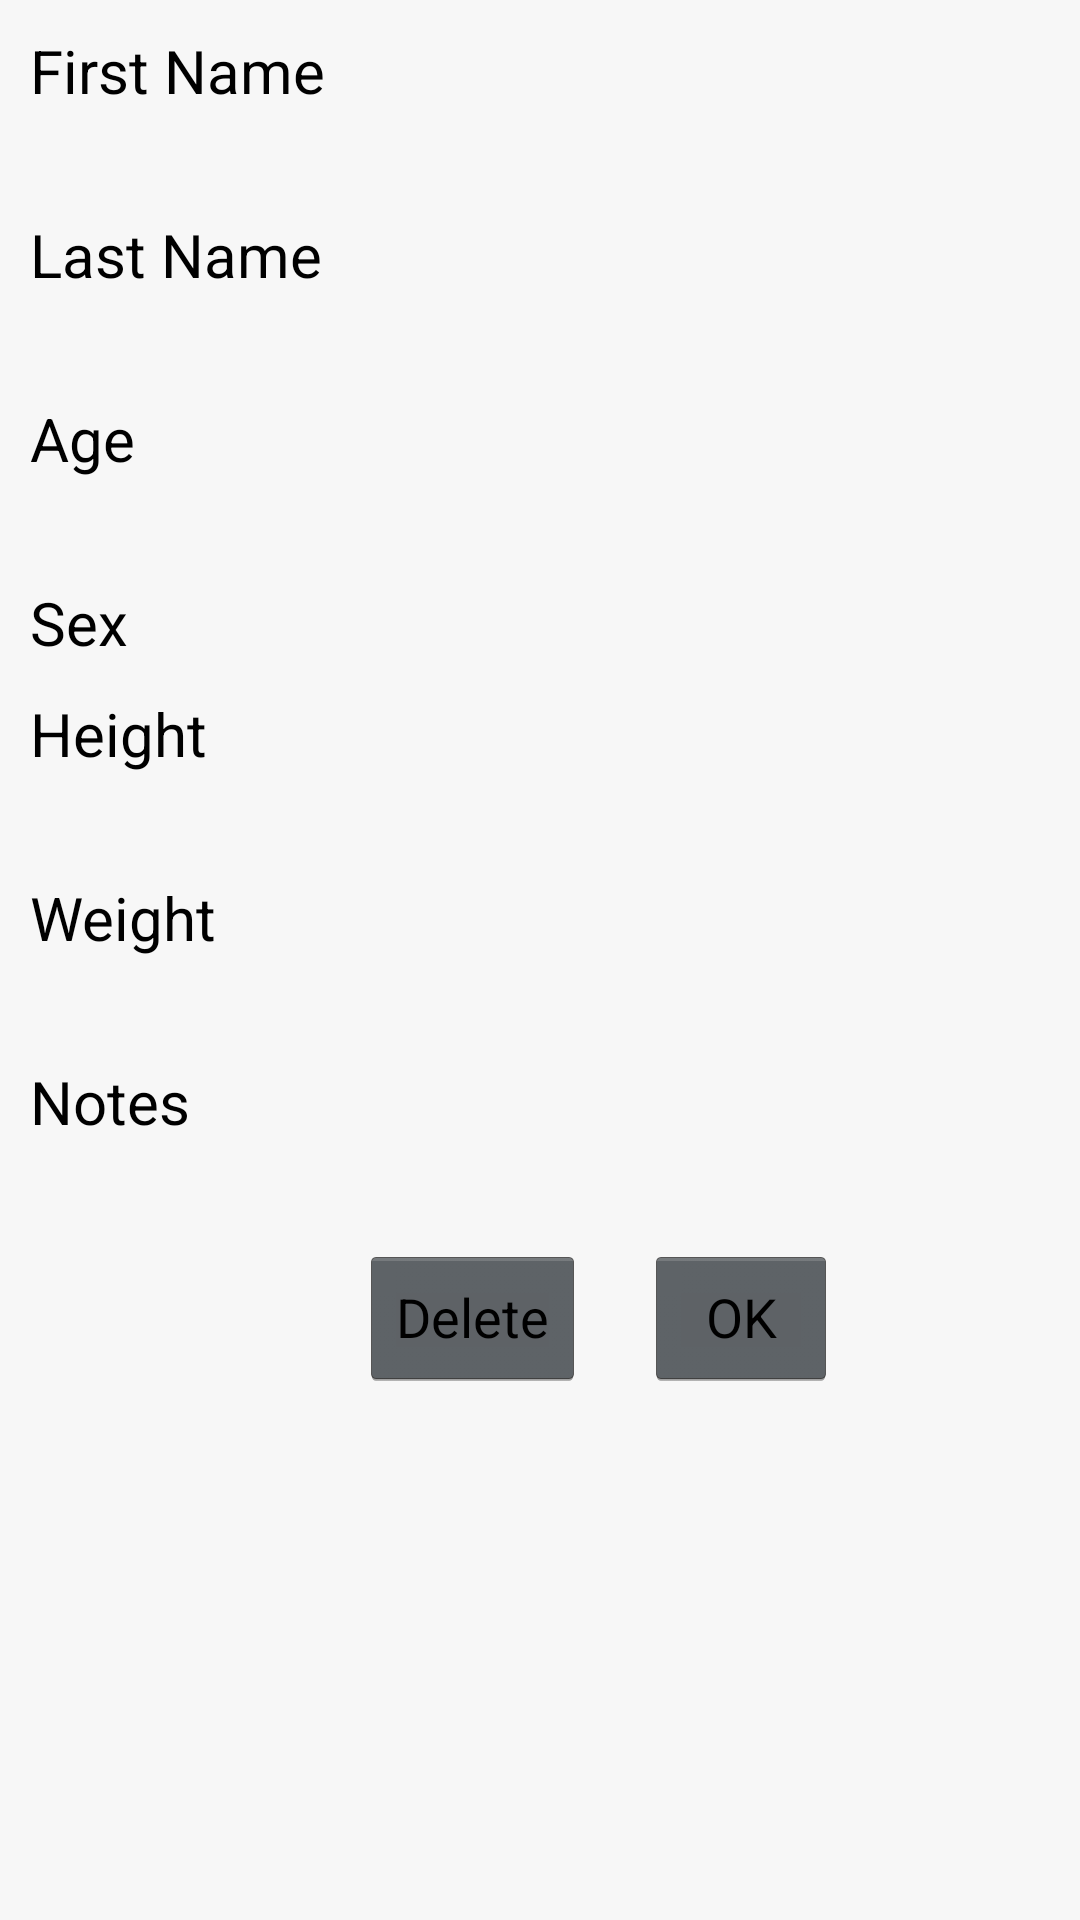

Android layout source for this screen:
<!-- AndroidManifest.xml: activity theme NormalActivityTheme -->
<!-- res/layout/activity_register_or_edit_patient_info.xml -->
<ScrollView xmlns:android="http://schemas.android.com/apk/res/android"
    xmlns:tools="http://schemas.android.com/tools"
    android:layout_width="match_parent"
    android:layout_height="wrap_content"
    android:background="@color/dkwhite"
    android:scrollbars="none"
    tools:context=".RegisterOrEditPatientInfoActivity" >

    <LinearLayout
        android:layout_width="match_parent"
        android:layout_height="wrap_content"
        android:orientation="vertical" >

        <TextView
            android:text="@string/text_patient_first_name"
            style="@style/TextViewStyle"/>
            
        <EditText
            android:id="@+id/edit_patient_first_name"
            android:inputType="text"
            style="@style/EditTextStyle"/>

        <TextView
            android:text="@string/text_patient_last_name"
            style="@style/TextViewStyle" />

        <EditText
            android:id="@+id/edit_patient_last_name"
            android:inputType="text"
            style="@style/EditTextStyle" />

        <TextView
            android:text="@string/text_patient_age"
            style="@style/TextViewStyle" />      

        <EditText
            android:id="@+id/edit_patient_age"
            android:inputType="number"
            style="@style/EditTextStyle" />

        <TextView
            android:text="@string/text_patient_sex"
            style="@style/TextViewStyle" />

        <Spinner
            android:id="@+id/spinner_sex_selector"
            android:layout_width="match_parent"
            android:layout_height="wrap_content"
            android:layout_marginLeft="25dp"
            android:layout_marginRight="15dp"
            android:background="@drawable/spinner_focused_holo_light"
            android:paddingLeft="10dp" />

        <TextView
            android:text="@string/text_patient_height"
            style="@style/TextViewStyle"/>     

        <LinearLayout
            android:layout_width="match_parent"
            android:layout_height="wrap_content"
            android:orientation="horizontal" >

            <EditText
                android:id="@+id/edit_patient_height"
                android:inputType="number"
                style="@style/EditTextWithSpinnerStyle" />

            <Spinner
                android:id="@+id/spinner_height_selector"
                style="@style/SpinnerWithEditTextStyle" />
        </LinearLayout>

        <TextView
            android:text="@string/text_patient_weight"
            style="@style/TextViewStyle" />

        <LinearLayout
            android:layout_width="match_parent"
            android:layout_height="wrap_content"
            android:orientation="horizontal" >

            <EditText
                android:id="@+id/edit_patient_weight"
                android:inputType="number"
                style="@style/EditTextWithSpinnerStyle" />
            
            <Spinner
                android:id="@+id/spinner_weight_selector"
                style="@style/SpinnerWithEditTextStyle" />
        </LinearLayout>

        <TextView
            android:text="@string/text_patient_notes"
            style="@style/TextViewStyle" />

        <EditText
            android:id="@+id/edit_patient_notes"
            android:inputType="text"
            style="@style/EditTextStyle" />

        <LinearLayout
            android:layout_width="wrap_content"
            android:layout_height="wrap_content"
            android:layout_marginTop="10dp"
            android:orientation="horizontal" >

            <Button
                android:id="@+id/btn_delete"
                android:layout_width="match_parent"
                android:layout_height="wrap_content"
                android:layout_gravity="right"
                android:layout_marginLeft="120dp"
                android:text="@string/btn_delete_patient"
                android:textColor="@color/black" />

            <Button
                android:id="@+id/btn_confirm"
                android:layout_width="match_parent"
                android:layout_height="wrap_content"
                android:layout_gravity="right"
                android:layout_margin="20dp"
                android:text="@string/btn_confirm_new_patient"
                android:textColor="@color/black" />
        </LinearLayout>
    </LinearLayout>

</ScrollView>
<!-- resources referenced by this layout -->
<resources>
  <color name="black">#ff000000</color>
  <color name="dkwhite">#f7f7f7</color>
  <string name="btn_confirm_new_patient">OK</string>
  <string name="btn_delete_patient">Delete</string>
  <string name="text_patient_age">Age</string>
  <string name="text_patient_first_name">First Name</string>
  <string name="text_patient_height">Height</string>
  <string name="text_patient_last_name">Last Name</string>
  <string name="text_patient_notes">Notes</string>
  <string name="text_patient_sex">Sex</string>
  <string name="text_patient_weight">Weight</string>
  <style name="EditTextStyle">
          <item name="android:layout_width">match_parent</item>
          <item name="android:layout_height">wrap_content</item>
          <item name="android:layout_marginLeft">25dp</item>
          <item name="android:layout_marginRight">15dp</item>
          <item name="android:background">@drawable/textfield_multiline_activated_holo_dark</item>
          <item name="android:paddingLeft">10dp</item>
          <item name="android:textCursorDrawable">@null</item>
          <item name="android:textColor">@color/black</item>
          <item name="android:imeOptions">actionDone</item>
      </style>
  <style name="EditTextWithSpinnerStyle">
          <item name="android:layout_width">0dp</item>
          <item name="android:layout_height">wrap_content</item>
          <item name="android:layout_marginLeft">25dp</item>
          <item name="android:layout_weight">3</item>
          <item name="android:background">@drawable/textfield_multiline_activated_holo_dark</item>
          <item name="android:paddingLeft">10dp</item>
          <item name="android:textCursorDrawable">@null</item>
          <item name="android:textColor">@color/black</item>
          <item name="android:imeOptions">actionDone</item>
      </style>
  <style name="SpinnerWithEditTextStyle">
          <item name="android:layout_width">0dp</item>
          <item name="android:layout_height">wrap_content</item>
          <item name="android:layout_marginLeft">10dp</item>
          <item name="android:layout_marginRight">15dp</item>
          <item name="android:layout_weight">1</item>
          <item name="android:background">@drawable/spinner_focused_holo_light</item>
          <item name="android:paddingLeft">10dp</item>
      </style>
  <style name="TextViewStyle">
          <item name="android:layout_width">wrap_content</item>
          <item name="android:layout_height">wrap_content</item>
          <item name="android:layout_gravity">left</item>
          <item name="android:layout_marginLeft">10dp</item>
          <item name="android:layout_marginTop">10dp</item>
          <item name="android:textColor">@color/black</item>
          <item name="android:textSize">20sp</item>
      </style>
  <style name="NormalActivityTheme" parent="android:style/Theme.Holo">
          <item name="android:actionBarStyle">@style/ActionBarStyleWithIconRemoved</item>
      </style>
  <style name="ActionBarStyleWithIconRemoved" parent="@android:style/Widget.Holo.ActionBar">
          <item name="android:displayOptions">showTitle</item>
          <item name="android:background">@color/ltblue</item>
      </style>
  <color name="ltblue">#87CEFA</color>
</resources>
